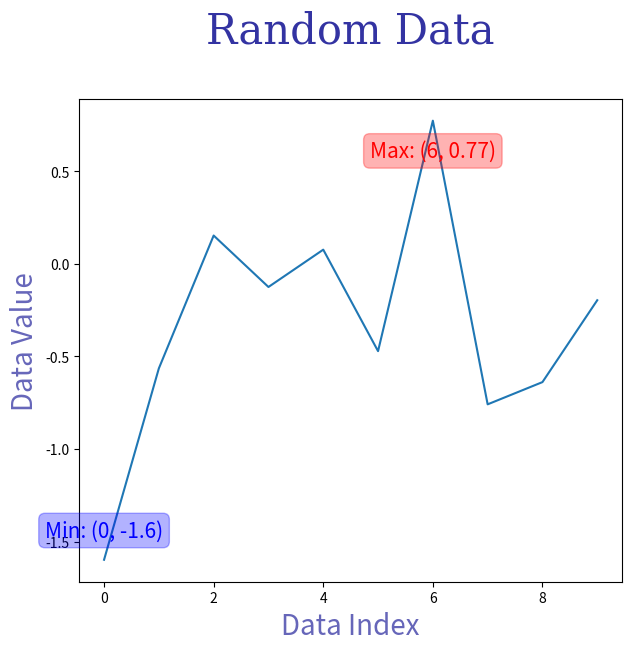

Source code (Python):
# Text Properties와 Font Dictionary 사용하기
# Font Dictionary 사용하기
# 수정에 유리하다

import matplotlib.pyplot as plt
from matplotlib.figure import Figure
from matplotlib.axes import Axes
import numpy as np

# region: define font dictionary
title_font_dict = dict(fontsize=30, fontfamily='serif',
                       color='darkblue', alpha=0.8)

xylabel_fint_dict = dict(fontsize=20, color='darkblue', alpha=0.6)

max_font_dict = dict(fontsize=15, color='red', va='top', ha='center',
                     bbox={'boxstyle': 'Round', 'color': 'red', 'alpha': 0.3})

min_font_dict = dict(fontsize=15, color='blue', va='bottom', ha='center',
                     bbox={'boxstyle': 'Round', 'color': 'blue', 'alpha': 0.3})
# endregion

figsize = (7, 7)

fig: Figure
ax: Axes
fig, ax = plt.subplots(figsize=figsize)

data = np.random.normal(loc=0, scale=1, size=(10,))

max_idx, max_val = np.argmax(data), np.round(np.max(data), 2)
min_idx, min_val = np.argmin(data), np.round(np.min(data), 2)

max_str = f'Max: ({max_idx}, {max_val})'
min_str = f'Min: ({min_idx}, {min_val})'

ax.plot(data)

# region: Font Dictionary 사용하기
ax.set_title('Random Data', y=1.1, fontdict=title_font_dict)
ax.set_xlabel('Data Index', fontdict=xylabel_fint_dict)
ax.set_ylabel('Data Value', fontdict=xylabel_fint_dict)

ax.text(x=max_idx, y=max_val - 0.1, s=max_str, fontdict=max_font_dict)
ax.text(x=min_idx, y=min_val + 0.1, s=min_str, fontdict=min_font_dict)
# endregion

fig.subplots_adjust(top=0.8)
fig.show()
